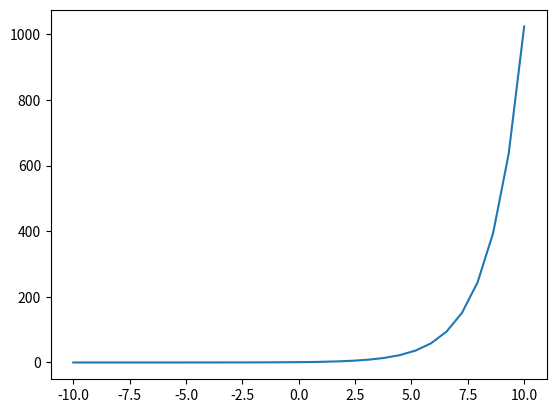

Here is the Python script that generated this plot:
# This is a sample Python script.
import numpy as np
import matplotlib.pyplot as plt
import math


# Press ⌃R to execute it or replace it with your code.
# Press Double ⇧ to search everywhere for classes, files, tool windows, actions, and settings.


def print_hi(name):
    # Use a breakpoint in the code line below to debug your script.
    print(f'Hi, {name}')  # Press ⌘F8 to toggle the breakpoint.


# Press the green button in the gutter to run the script.
if __name__ == '__main__':
    print_hi('PyCharm')


# See PyCharm help at https://www.jetbrains.com/help/pycharm/


def exponential_func(x, a=2):
    y = math.pow(a, x)
    return y


X = np.linspace(-10, 10, 30)
Y = [exponential_func(x) for x in X]
plt.plot(X, Y)
plt.show()
